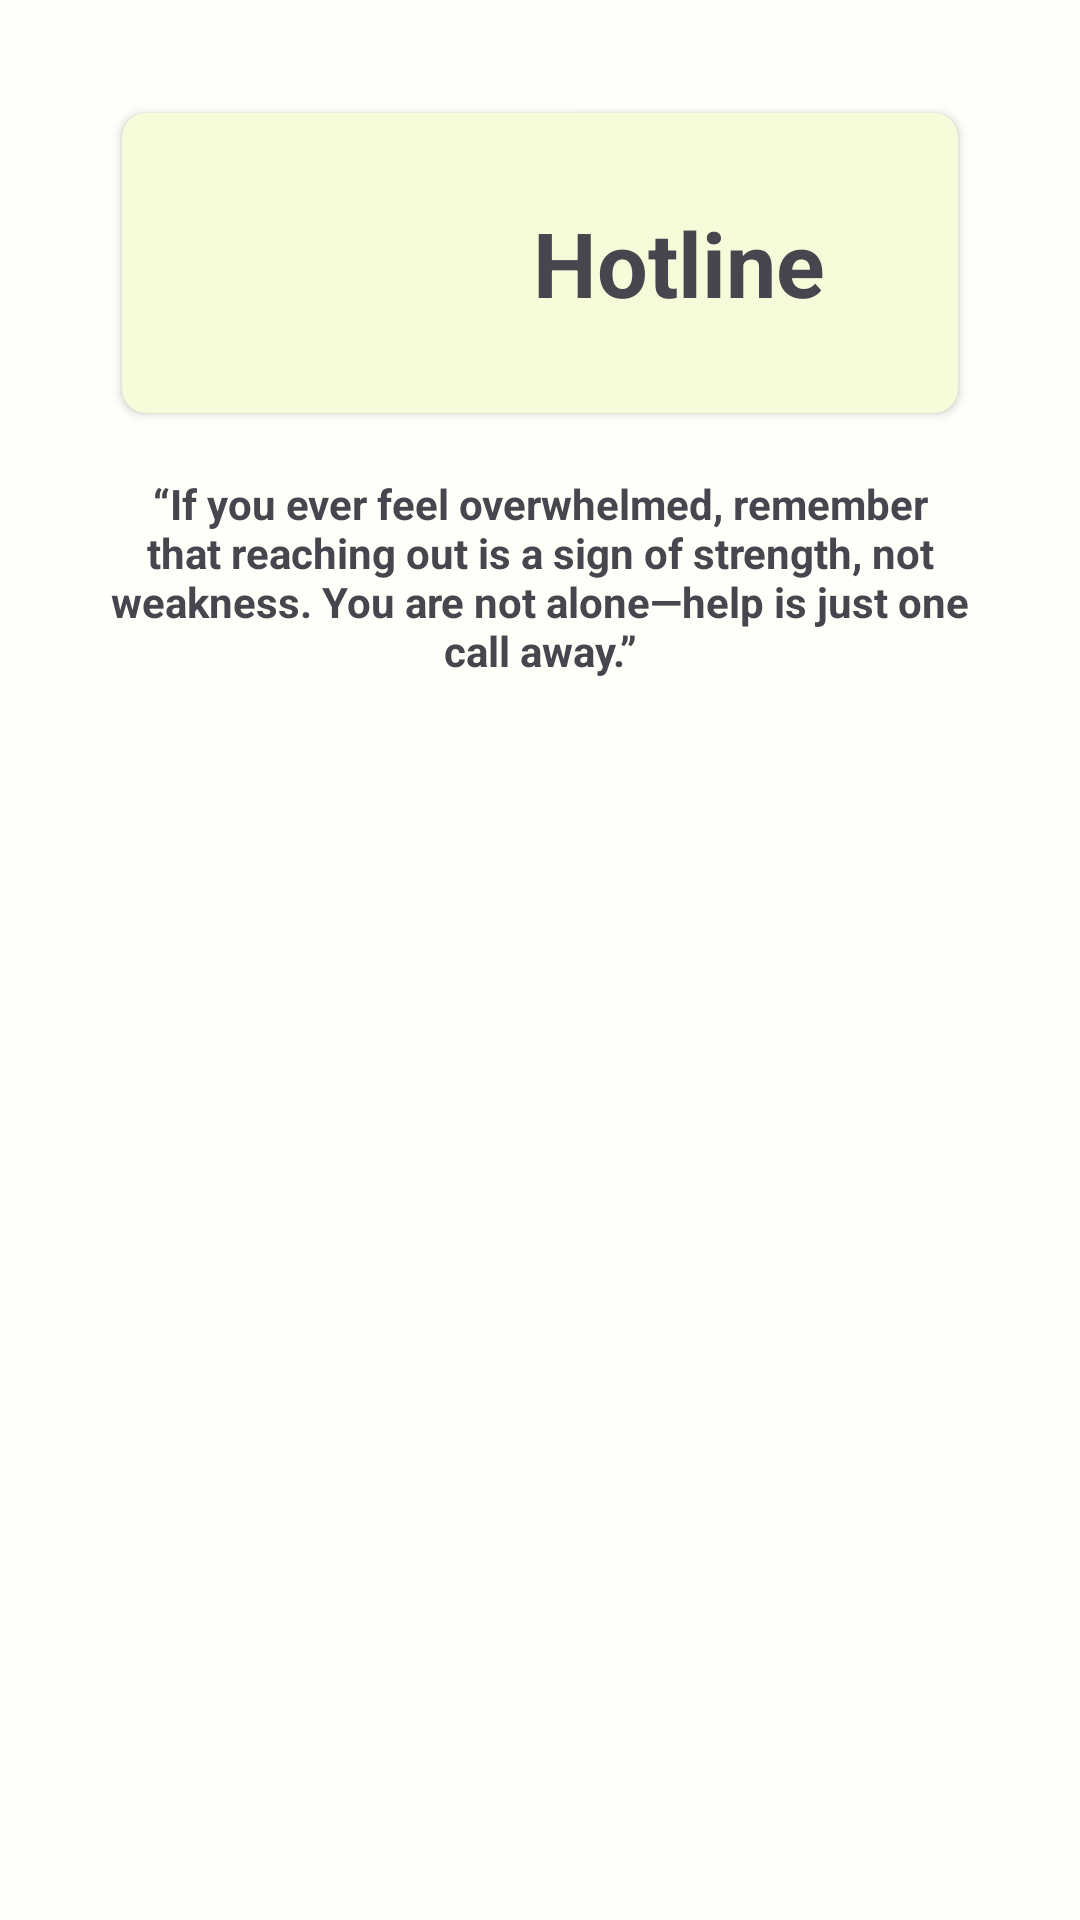

The Android layout XML behind this screen, and the referenced resources:
<!-- AndroidManifest.xml: application theme Theme.MyApplication -->
<!-- res/layout/fragment_hotline.xml -->
<?xml version="1.0" encoding="utf-8"?>
<androidx.core.widget.NestedScrollView
    xmlns:android="http://schemas.android.com/apk/res/android"
    xmlns:app="http://schemas.android.com/apk/res-auto"
    xmlns:tools="http://schemas.android.com/tools"
    android:layout_width="match_parent"
    android:layout_height="match_parent"
    android:fillViewport="true"
    android:background="@color/background_light"
    tools:context=".ui.hotline.HotlineFragment">

    <androidx.constraintlayout.widget.ConstraintLayout
        android:layout_width="match_parent"
        android:layout_height="wrap_content">

        
        <androidx.constraintlayout.widget.Guideline
            android:id="@+id/verticalConstraint1"
            android:layout_width="wrap_content"
            android:layout_height="wrap_content"
            android:orientation="vertical"
            app:layout_constraintGuide_percent="0.10"/>

        <androidx.constraintlayout.widget.Guideline
            android:id="@+id/verticalConstraint2"
            android:layout_width="wrap_content"
            android:layout_height="wrap_content"
            android:orientation="vertical"
            app:layout_constraintGuide_percent="0.90"/>

        <androidx.constraintlayout.widget.Guideline
            android:id="@+id/horizontalConstraint1"
            android:layout_width="wrap_content"
            android:layout_height="wrap_content"
            android:orientation="horizontal"
            app:layout_constraintGuide_percent="0.05"/>

        
        <androidx.cardview.widget.CardView
            android:id="@+id/cardView"
            android:layout_width="0dp"
            android:layout_height="wrap_content"
            app:cardUseCompatPadding="true"
            app:cardCornerRadius="8dp"
            app:cardElevation="2dp"
            app:cardBackgroundColor="#F4FCD9"
            app:layout_constraintTop_toTopOf="@id/horizontalConstraint1"
            app:layout_constraintStart_toStartOf="@id/verticalConstraint1"
            app:layout_constraintEnd_toStartOf="@id/verticalConstraint2">

            <LinearLayout
                android:layout_width="match_parent"
                android:layout_height="100dp"
                android:orientation="horizontal"
                android:gravity="center_vertical"
                android:padding="12dp">

                <ImageView
                    android:id="@+id/imageView"
                    android:layout_width="93dp"
                    android:layout_height="match_parent"
                    android:scaleType="centerInside"
                    android:src="@drawable/hotline"
                    android:contentDescription="@string/cd_hotline_header" />

                <TextView
                    android:id="@+id/textWelcomeUser"
                    android:layout_width="0dp"
                    android:layout_height="match_parent"
                    android:layout_weight="1"
                    android:gravity="center"
                    android:text="@string/hotline_header"
                    android:textSize="30sp"
                    android:textStyle="bold" />
            </LinearLayout>
        </androidx.cardview.widget.CardView>

        
        <TextView
            android:id="@+id/textView1"
            android:layout_width="0dp"
            android:layout_height="wrap_content"
            android:layout_marginTop="15dp"
            android:text="@string/hotline_caption"
            android:textSize="14sp"
            android:textStyle="bold"
            android:gravity="center"
            app:layout_constraintTop_toBottomOf="@id/cardView"
            app:layout_constraintStart_toStartOf="@id/verticalConstraint1"
            app:layout_constraintEnd_toStartOf="@id/verticalConstraint2" />

        
        <androidx.recyclerview.widget.RecyclerView
            android:id="@+id/recyclerHotlines"
            android:layout_width="0dp"
            android:layout_height="wrap_content"
            android:paddingBottom="16dp"
            app:layoutManager="androidx.recyclerview.widget.LinearLayoutManager"
            app:layout_constraintTop_toBottomOf="@id/cardView"
            app:layout_constraintStart_toStartOf="parent"
            app:layout_constraintEnd_toEndOf="parent"
            app:layout_constraintBottom_toBottomOf="parent" />


    </androidx.constraintlayout.widget.ConstraintLayout>
</androidx.core.widget.NestedScrollView>
<!-- resources referenced by this layout -->
<resources>
  <color name="background_light">#FDFFF8</color>
  <string name="cd_hotline_header">Hotline icon</string>
  <string name="hotline_caption">“If you ever feel overwhelmed, remember that reaching out is a sign of strength, not weakness. You are not alone—help is just one call away.”</string>
  <string name="hotline_header">Hotline</string>
  <style name="Theme.MyApplication" parent="Base.Theme.MyApplication" />
  <style name="Base.Theme.MyApplication" parent="Theme.Material3.DayNight.NoActionBar">
          <item name="materialAlertDialogTheme">@style/MindJarAlertDialog</item>
      </style>
  <style name="MindJarAlertDialog" parent="ThemeOverlay.Material3.MaterialAlertDialog">
          <item name="android:textColorPrimary">@color/dialogboxText</item>   
          <item name="android:textColorSecondary">@color/dialogboxText</item>
          <item name="android:titleTextColor">@color/dialogboxText</item>
      </style>
  <color name="dialogboxText">#FFFFFFFF</color>
</resources>
